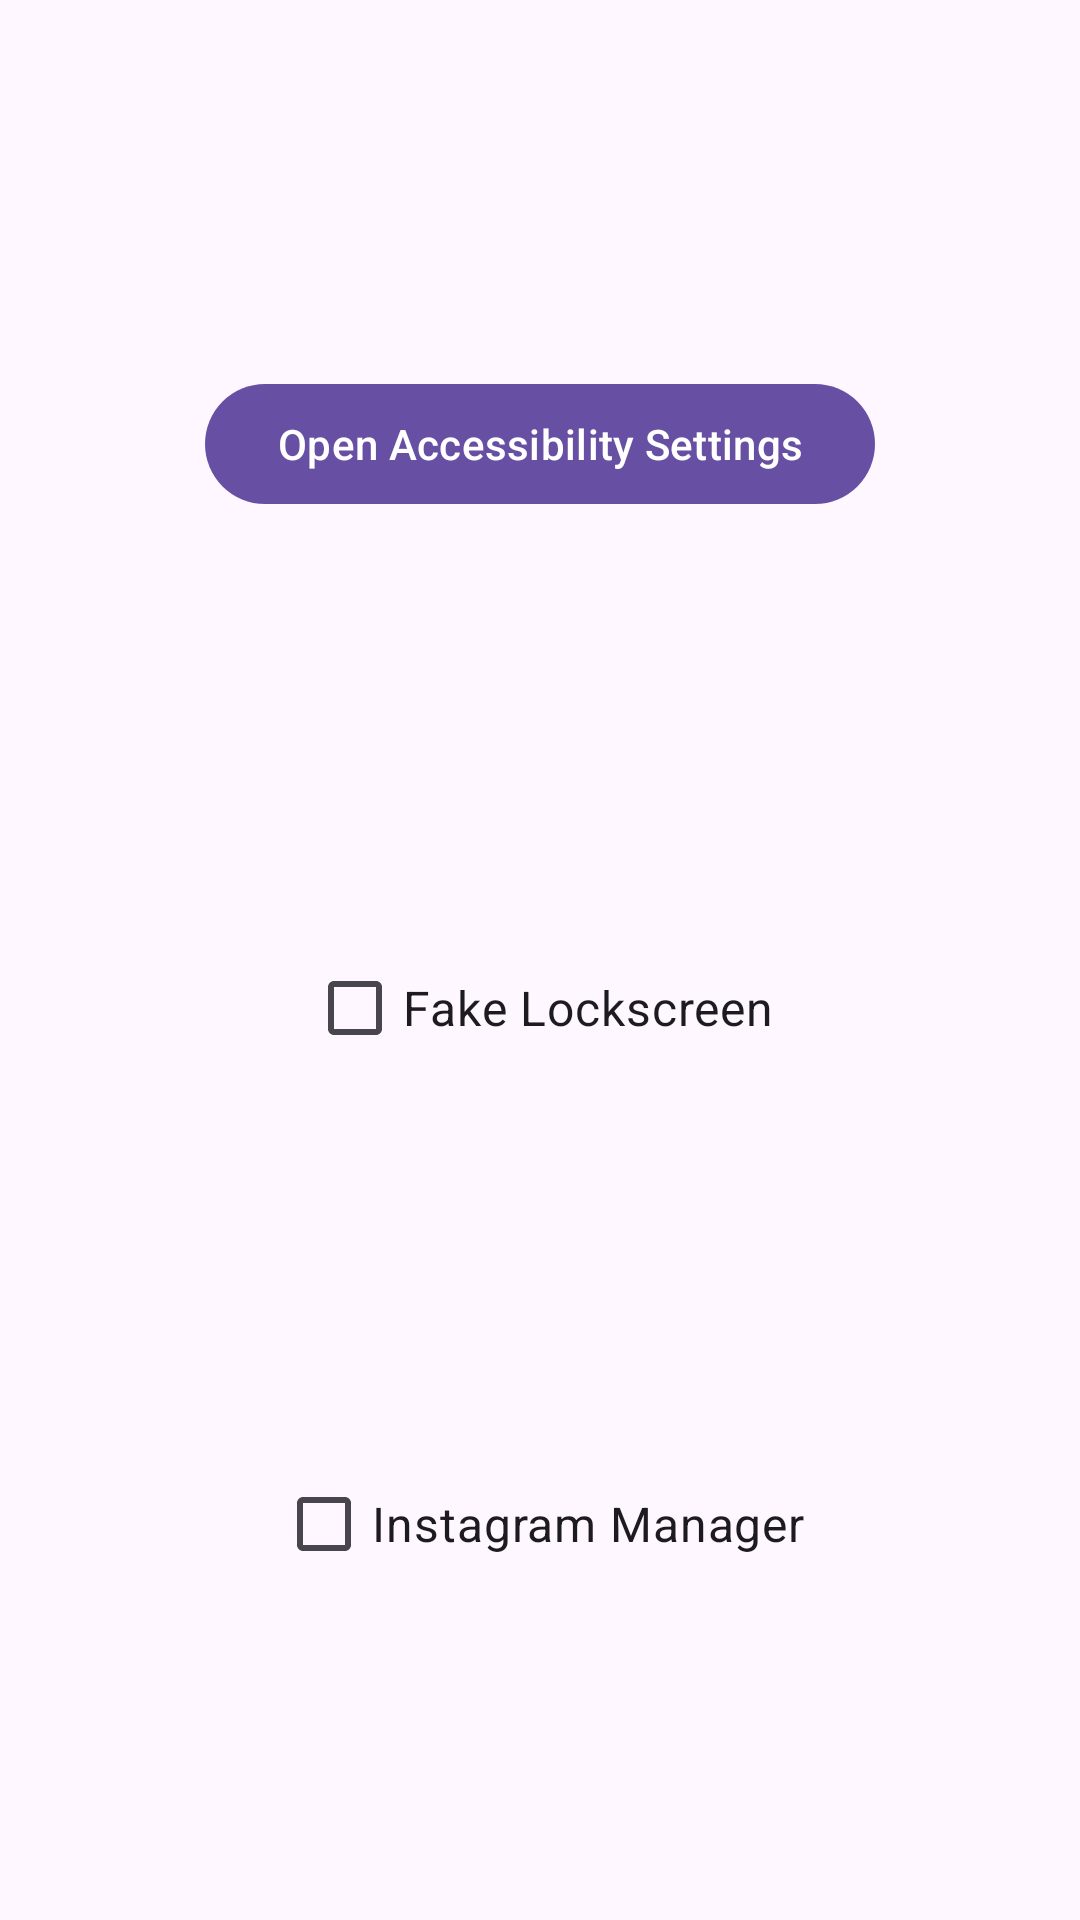

Layout XML and referenced resources for this Android screen:
<!-- AndroidManifest.xml: application theme Theme.Magic_insta -->
<!-- res/layout/activity_main.xml -->
<?xml version="1.0" encoding="utf-8"?>
<androidx.constraintlayout.widget.ConstraintLayout
    xmlns:android="http://schemas.android.com/apk/res/android"
    xmlns:app="http://schemas.android.com/apk/res-auto"
    xmlns:tools="http://schemas.android.com/tools"
    android:id="@+id/main"
    android:layout_width="match_parent"
    android:layout_height="match_parent"
    tools:context=".MainActivity">

    <Button
        android:id="@+id/btn_open_accessibility"
        android:layout_width="wrap_content"
        android:layout_height="wrap_content"
        android:text="Open Accessibility Settings"
        android:onClick="openAccessibilitySettings"
        app:layout_constraintStart_toStartOf="parent"
        app:layout_constraintEnd_toEndOf="parent"
        app:layout_constraintTop_toTopOf="parent"
        app:layout_constraintBottom_toTopOf="@+id/checkbox_fake_lockscreen"
        android:layout_marginTop="16dp" />

    <CheckBox
        android:id="@+id/checkbox_fake_lockscreen"
        android:layout_width="wrap_content"
        android:layout_height="wrap_content"
        android:text="Fake Lockscreen"
        android:textSize="16sp"
        app:layout_constraintStart_toStartOf="parent"
        app:layout_constraintEnd_toEndOf="parent"
        app:layout_constraintTop_toBottomOf="@+id/btn_open_accessibility"
        app:layout_constraintBottom_toTopOf="@+id/checkbox_instagram_manager"
        android:layout_marginTop="32dp" />

    <CheckBox
        android:id="@+id/checkbox_instagram_manager"
        android:layout_width="wrap_content"
        android:layout_height="wrap_content"
        android:text="Instagram Manager"
        android:textSize="16sp"
        app:layout_constraintStart_toStartOf="parent"
        app:layout_constraintEnd_toEndOf="parent"
        app:layout_constraintTop_toBottomOf="@+id/checkbox_fake_lockscreen"
        app:layout_constraintBottom_toBottomOf="parent"
        android:layout_marginTop="16dp" />

</androidx.constraintlayout.widget.ConstraintLayout>
<!-- resources referenced by this layout -->
<resources>
  <style name="Theme.Magic_insta" parent="Base.Theme.Magic_insta" />
  <style name="Base.Theme.Magic_insta" parent="Theme.Material3.DayNight.NoActionBar">
          
          
      </style>
</resources>
